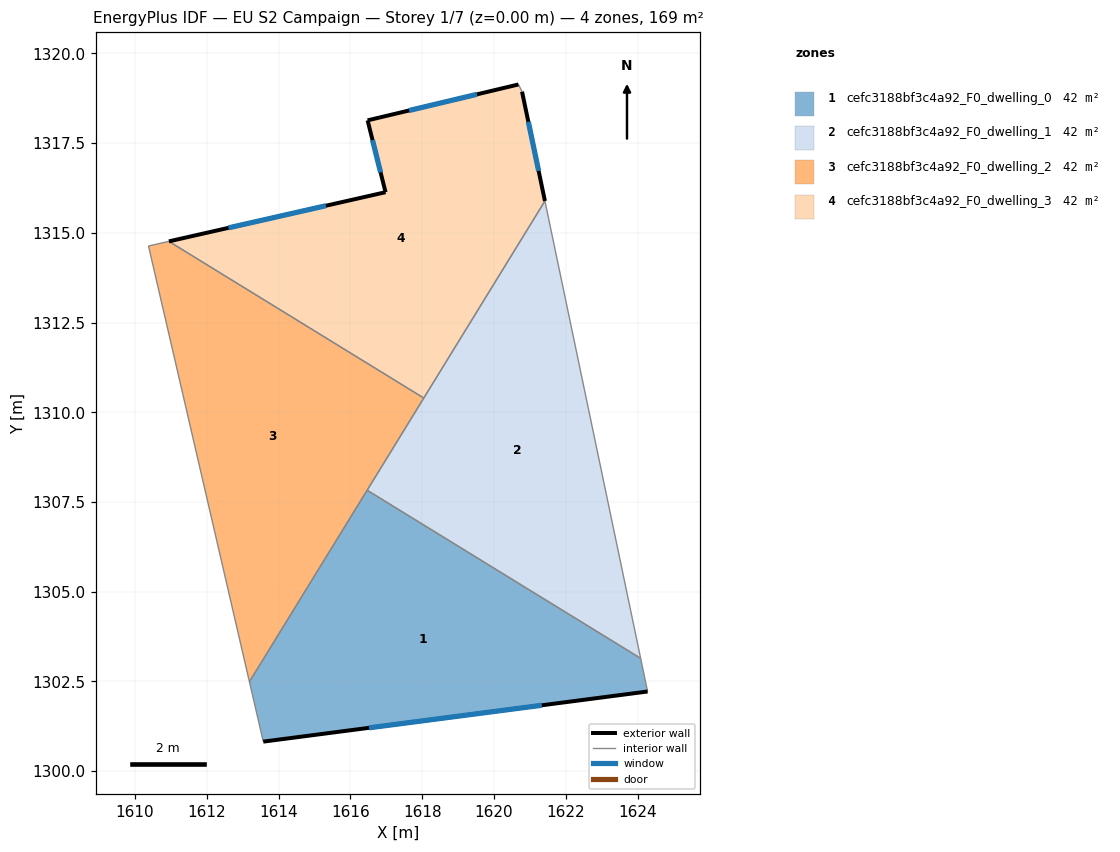
=== STOREY PLAN SPEC (per zone: floor XY polygon, exterior-wall plan segments, windows/doors) ===
zone 1: cefc3188bf3c4a92_F0_dwelling_0  (42.3 m²)
  floor: (1624.09, 1303.14) (1624.28, 1302.22) (1613.57, 1300.82) (1613.19, 1302.49) (1616.46, 1307.83)
  exterior wall: (1613.57, 1300.82) – (1624.28, 1302.22)  [10.8 m]
    window: (1616.52, 1301.21) – (1621.33, 1301.84)  [6.5 m²]
  interior walls: 4
zone 2: cefc3188bf3c4a92_F0_dwelling_1  (42.3 m²)
  floor: (1621.42, 1315.89) (1624.09, 1303.14) (1616.46, 1307.83)
  interior walls: 4
zone 3: cefc3188bf3c4a92_F0_dwelling_2  (42.3 m²)
  floor: (1618.04, 1310.40) (1613.19, 1302.49) (1610.37, 1314.63) (1610.94, 1314.76)
  interior walls: 5
zone 4: cefc3188bf3c4a92_F0_dwelling_3  (42.3 m²)
  floor: (1620.78, 1318.93) (1621.42, 1315.89) (1618.04, 1310.40) (1610.94, 1314.76) (1616.98, 1316.13) (1616.48, 1318.13) (1620.68, 1319.13)
  exterior wall: (1621.42, 1315.89) – (1620.78, 1318.93)  [3.1 m]
    window: (1621.24, 1316.73) – (1620.96, 1318.10)  [1.9 m²]
  exterior wall: (1616.98, 1316.13) – (1610.94, 1314.76)  [6.2 m]
    window: (1615.32, 1315.76) – (1612.60, 1315.14)  [3.8 m²]
  exterior wall: (1616.48, 1318.13) – (1616.98, 1316.13)  [2.1 m]
    window: (1616.62, 1317.58) – (1616.84, 1316.68)  [1.3 m²]
  exterior wall: (1620.68, 1319.13) – (1616.48, 1318.13)  [4.3 m]
    window: (1619.53, 1318.86) – (1617.63, 1318.41)  [2.6 m²]
  interior walls: 3

=== DERIVED (storey summary) ===
Building: EU S2 Campaign
Storey: 1 of 7  (floor level z = 0.00 m)
Storey gross floor area: 169.3 m²
Zones on this storey: 4
  - cefc3188bf3c4a92_F0_dwelling_0: floor 42.3 m²; exterior wall 10.8 m (32.4 m²); 1 window(s) 6.5 m²; WWR 20.2%
  - cefc3188bf3c4a92_F0_dwelling_1: floor 42.3 m²
  - cefc3188bf3c4a92_F0_dwelling_2: floor 42.3 m²
  - cefc3188bf3c4a92_F0_dwelling_3: floor 42.3 m²; exterior wall 15.7 m (47.1 m²); 4 window(s) 9.5 m²; WWR 20.2%
Zone adjacency (shared interzone walls):
  - cefc3188bf3c4a92_F0_dwelling_0 ↔ cefc3188bf3c4a92_F0_dwelling_1
  - cefc3188bf3c4a92_F0_dwelling_0 ↔ cefc3188bf3c4a92_F0_dwelling_2
  - cefc3188bf3c4a92_F0_dwelling_1 ↔ cefc3188bf3c4a92_F0_dwelling_2
  - cefc3188bf3c4a92_F0_dwelling_1 ↔ cefc3188bf3c4a92_F0_dwelling_3
  - cefc3188bf3c4a92_F0_dwelling_2 ↔ cefc3188bf3c4a92_F0_dwelling_3